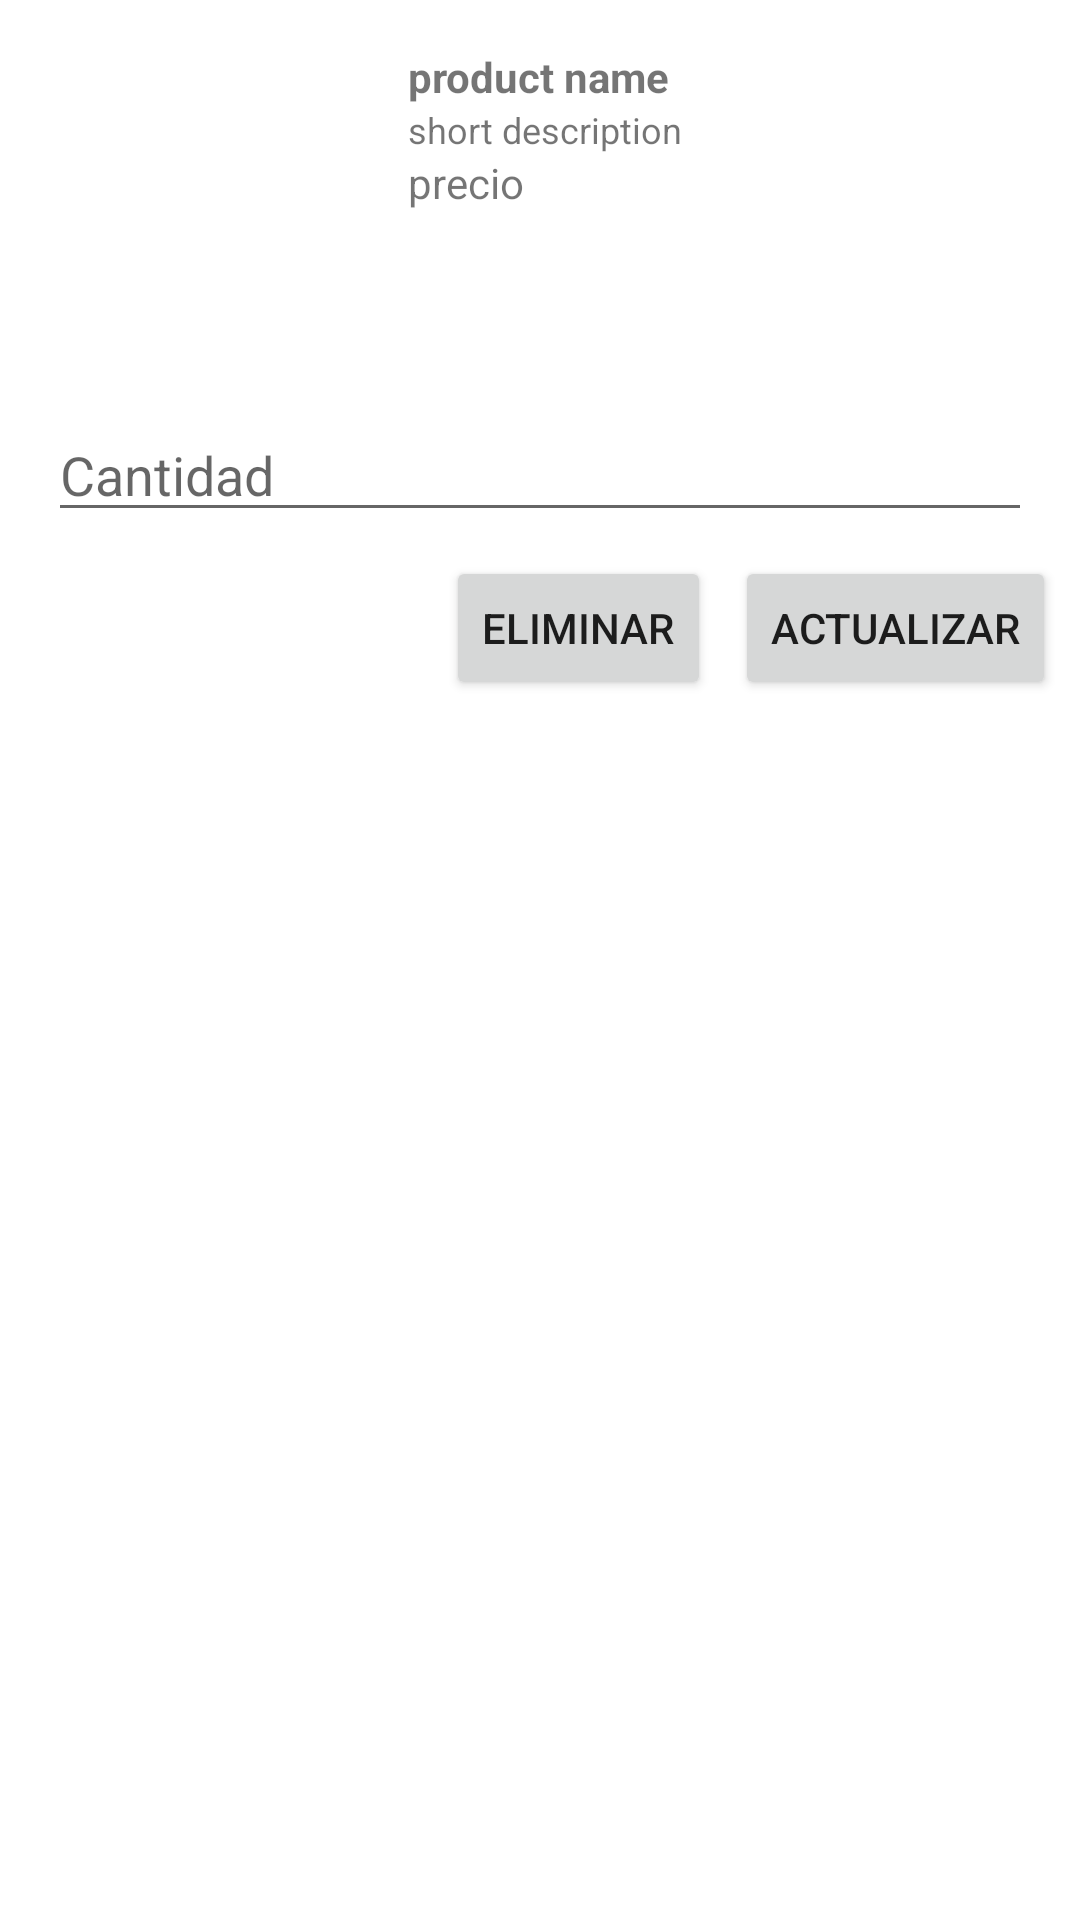

Here is an Android app screen rendered from its layout file. Give the layout XML and the strings, colors and styles it references.
<!-- AndroidManifest.xml: application theme Theme.MediSant -->
<!-- res/layout/dialog_cart_card.xml -->
<?xml version="1.0" encoding="utf-8"?>
<androidx.appcompat.widget.LinearLayoutCompat xmlns:android="http://schemas.android.com/apk/res/android"
    xmlns:app="http://schemas.android.com/apk/res-auto"
    xmlns:tools="http://schemas.android.com/tools"
    android:layout_width="match_parent"
    android:layout_height="wrap_content"
    android:layout_margin="5dp"
    android:gravity=""
    android:orientation="vertical"
    android:padding="8dp">

    <androidx.appcompat.widget.LinearLayoutCompat
        android:layout_width="match_parent"
        android:layout_height="wrap_content">

        <ImageView
            android:id="@+id/iv_dialog_product_image"
            android:layout_width="120dp"
            android:layout_height="120dp"
            android:scaleType="fitCenter"
            app:srcCompat="@drawable/ic_launcher_background" />
        <androidx.appcompat.widget.LinearLayoutCompat
            android:layout_width="match_parent"
            android:layout_height="wrap_content"
            android:orientation="vertical"
            android:layout_margin="8dp"
            android:gravity="center">
            <TextView
                android:id="@+id/tv_dialog_product_name"
                android:layout_width="match_parent"
                android:layout_height="wrap_content"
                android:text="product name"
                android:textStyle="bold"
                android:textSize="14sp" />

            <TextView
                android:id="@+id/tv_dialog_product_short_description"
                android:layout_width="match_parent"
                android:layout_height="wrap_content"
                android:text="short description"
                android:textSize="12sp" />

            <TextView
                android:id="@+id/tv_dialog_product_price"
                android:layout_width="match_parent"
                android:layout_height="wrap_content"
                android:text="precio"
                android:textSize="14sp" />
        </androidx.appcompat.widget.LinearLayoutCompat>
    </androidx.appcompat.widget.LinearLayoutCompat>

    <androidx.appcompat.widget.LinearLayoutCompat
        android:layout_width="match_parent"
        android:layout_height="wrap_content"
        android:orientation="vertical">

        <EditText
            android:id="@+id/et_dialog_product_quantity"
            android:layout_width="match_parent"
            android:layout_height="wrap_content"
            android:hint="Cantidad"
            android:layout_margin="8dp"
            android:inputType="number"
            />

        <androidx.appcompat.widget.LinearLayoutCompat
            android:layout_width="match_parent"
            android:layout_height="wrap_content"
            android:gravity="end">

            <Button
                android:id="@+id/btn_dialog_delete"
                android:layout_width="wrap_content"
                android:layout_height="wrap_content"
                android:layout_marginEnd="8dp"
                android:text="Eliminar"/>
            <Button
                android:id="@+id/btn_dialog_update"
                android:layout_width="wrap_content"
                android:layout_height="wrap_content"
                android:text="Actualizar" />
        </androidx.appcompat.widget.LinearLayoutCompat>
    </androidx.appcompat.widget.LinearLayoutCompat>

</androidx.appcompat.widget.LinearLayoutCompat>
<!-- resources referenced by this layout -->
<resources>
  <style name="Theme.MediSant" parent="Theme.MaterialComponents.DayNight.NoActionBar">
          
          <item name="colorPrimary">#ED691C</item>
          <item name="colorPrimaryVariant">@color/purple_700</item>
          <item name="colorOnPrimary">@color/white</item>
          
          <item name="colorSecondary">@color/teal_200</item>
          <item name="colorSecondaryVariant">@color/teal_700</item>
          <item name="colorOnSecondary">@color/black</item>
          
          <item name="android:statusBarColor">#FFFFFF</item>
          
          <item name="android:windowLightStatusBar">true</item>
      </style>
  <color name="purple_700">#FF3700B3</color>
  <color name="white">#FFFFFFFF</color>
  <color name="teal_200">#9BB7BD</color>
  <color name="teal_700">#FF018786</color>
  <color name="black">#FF000000</color>
</resources>
